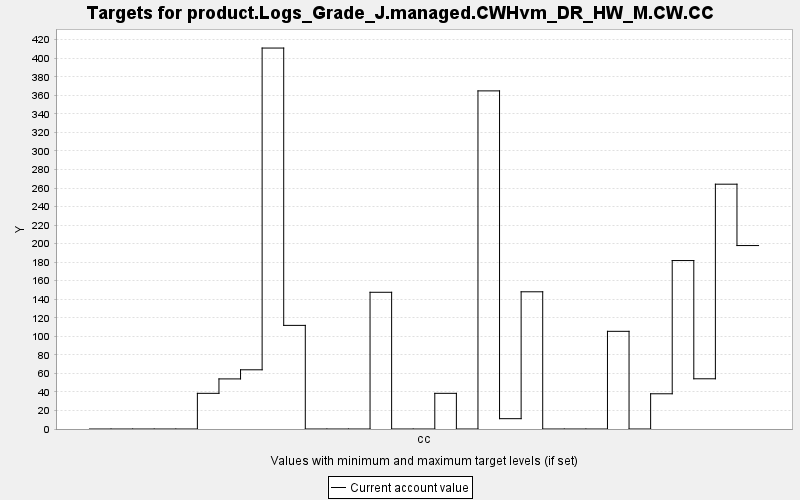

Source data for this figure (header and first rows):
TARGET, PERIOD, YEAR, PERIODWIDTH, MINIMUM, MAXIMUM, MINWEIGHT, MAXWEIGHT, CURRENT, SUMMARY
product.Logs_Grade_J.managed.CWHvm_DR_HW…, 0, 0, 10.0, 0.0, 10000, 1.0, 1.0, 0.0, 0.0
product.Logs_Grade_J.managed.CWHvm_DR_HW…, 1, 10, 10.0, 0.0, 10000, 1.0, 1.0, 0.0, 0.0
product.Logs_Grade_J.managed.CWHvm_DR_HW…, 2, 20, 10.0, 0.0, 10000, 1.0, 1.0, 0.0, 0.0
product.Logs_Grade_J.managed.CWHvm_DR_HW…, 3, 30, 10.0, 0.0, 10000, 1.0, 1.0, 0.0, 0.0
product.Logs_Grade_J.managed.CWHvm_DR_HW…, 4, 40, 10.0, 0.0, 10000, 1.0, 1.0, 0.0, 0.0
product.Logs_Grade_J.managed.CWHvm_DR_HW…, 5, 50, 10.0, 0.0, 10000, 1.0, 1.0, 38.49, 0.0
product.Logs_Grade_J.managed.CWHvm_DR_HW…, 6, 60, 10.0, 0.0, 10000, 1.0, 1.0, 54.04, 0.0
product.Logs_Grade_J.managed.CWHvm_DR_HW…, 7, 70, 10.0, 0.0, 10000, 1.0, 1.0, 63.88, 0.0
product.Logs_Grade_J.managed.CWHvm_DR_HW…, 8, 80, 10.0, 0.0, 10000, 1.0, 1.0, 411, 0.0
product.Logs_Grade_J.managed.CWHvm_DR_HW…, 9, 90, 10.0, 0.0, 10000, 1.0, 1.0, 111.8, 0.0
product.Logs_Grade_J.managed.CWHvm_DR_HW…, 10, 100, 10.0, 0.0, 10000, 1.0, 1.0, 0.0, 0.0
product.Logs_Grade_J.managed.CWHvm_DR_HW…, 11, 110, 10.0, 0.0, 10000, 1.0, 1.0, 0.0, 0.0
product.Logs_Grade_J.managed.CWHvm_DR_HW…, 12, 120, 10.0, 0.0, 10000, 1.0, 1.0, 0.0, 0.0
product.Logs_Grade_J.managed.CWHvm_DR_HW…, 13, 130, 10.0, 0.0, 10000, 1.0, 1.0, 147.5, 0.0
product.Logs_Grade_J.managed.CWHvm_DR_HW…, 14, 140, 10.0, 0.0, 10000, 1.0, 1.0, 0.0, 0.0
product.Logs_Grade_J.managed.CWHvm_DR_HW…, 15, 150, 10.0, 0.0, 10000, 1.0, 1.0, 0.0, 0.0
product.Logs_Grade_J.managed.CWHvm_DR_HW…, 16, 160, 10.0, 0.0, 10000, 1.0, 1.0, 38.49, 0.0
product.Logs_Grade_J.managed.CWHvm_DR_HW…, 17, 170, 10.0, 0.0, 10000, 1.0, 1.0, 0.0, 0.0
product.Logs_Grade_J.managed.CWHvm_DR_HW…, 18, 180, 10.0, 0.0, 10000, 1.0, 1.0, 364.8, 0.0
product.Logs_Grade_J.managed.CWHvm_DR_HW…, 19, 190, 10.0, 0.0, 10000, 1.0, 1.0, 11.14, 0.0
product.Logs_Grade_J.managed.CWHvm_DR_HW…, 20, 200, 10.0, 0.0, 10000, 1.0, 1.0, 148, 0.0
product.Logs_Grade_J.managed.CWHvm_DR_HW…, 21, 210, 10.0, 0.0, 10000, 1.0, 1.0, 0.0, 0.0
product.Logs_Grade_J.managed.CWHvm_DR_HW…, 22, 220, 10.0, 0.0, 10000, 1.0, 1.0, 0.0, 0.0
product.Logs_Grade_J.managed.CWHvm_DR_HW…, 23, 230, 10.0, 0.0, 10000, 1.0, 1.0, 0.0, 0.0
product.Logs_Grade_J.managed.CWHvm_DR_HW…, 24, 240, 10.0, 0.0, 10000, 1.0, 1.0, 105.4, 0.0
product.Logs_Grade_J.managed.CWHvm_DR_HW…, 25, 250, 10.0, 0.0, 10000, 1.0, 1.0, 0.0, 0.0
product.Logs_Grade_J.managed.CWHvm_DR_HW…, 26, 260, 10.0, 0.0, 10000, 1.0, 1.0, 38, 0.0
product.Logs_Grade_J.managed.CWHvm_DR_HW…, 27, 270, 10.0, 0.0, 10000, 1.0, 1.0, 181.7, 0.0
product.Logs_Grade_J.managed.CWHvm_DR_HW…, 28, 280, 10.0, 0.0, 10000, 1.0, 1.0, 54.18, 0.0
product.Logs_Grade_J.managed.CWHvm_DR_HW…, 29, 290, 10.0, 0.0, 10000, 1.0, 1.0, 264.1, 0.0
product.Logs_Grade_J.managed.CWHvm_DR_HW…, 30, 300, 10.0, 0.0, 10000, 1.0, 1.0, 197.9, 0.0
